Dataset: data (GitHub, akshaybhatia10/Cardiac-Arrhythmia-ML). Classes: abnormal, normal.

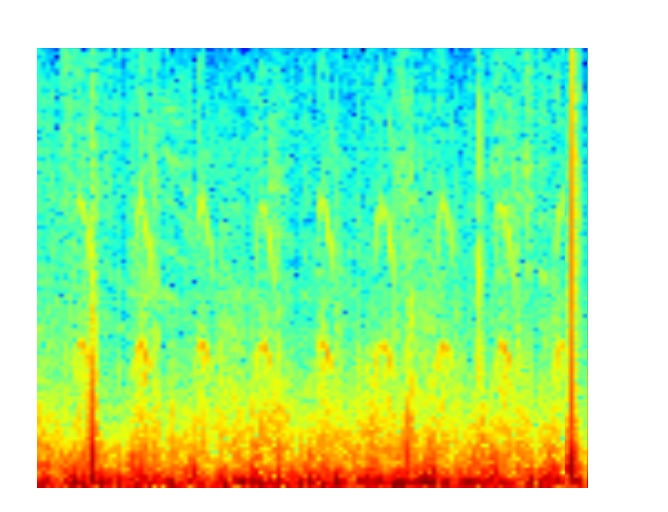
Label: abnormal

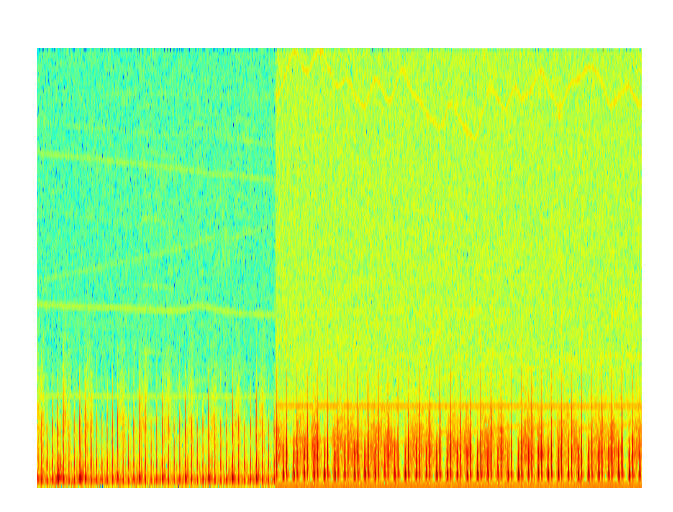
Label: normal

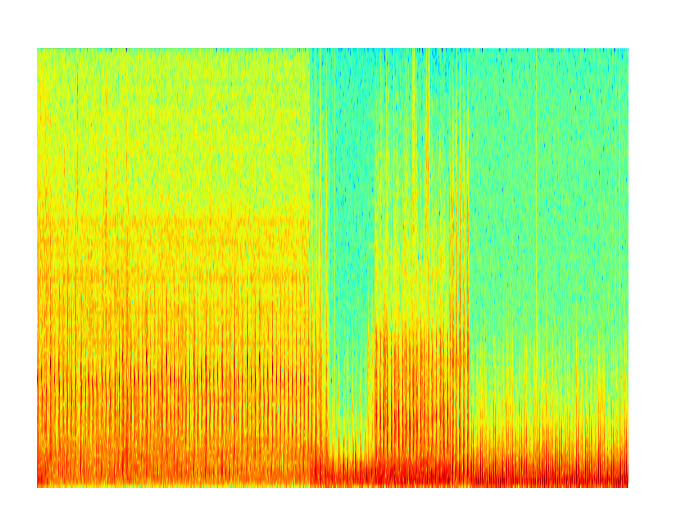
Label: abnormal

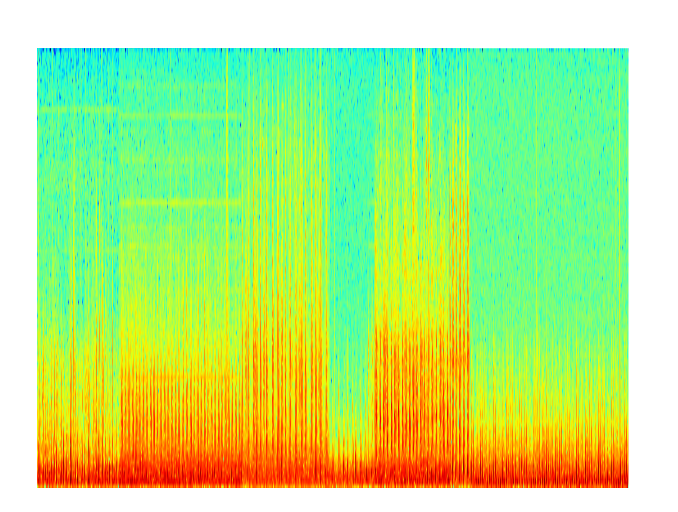
Label: normal

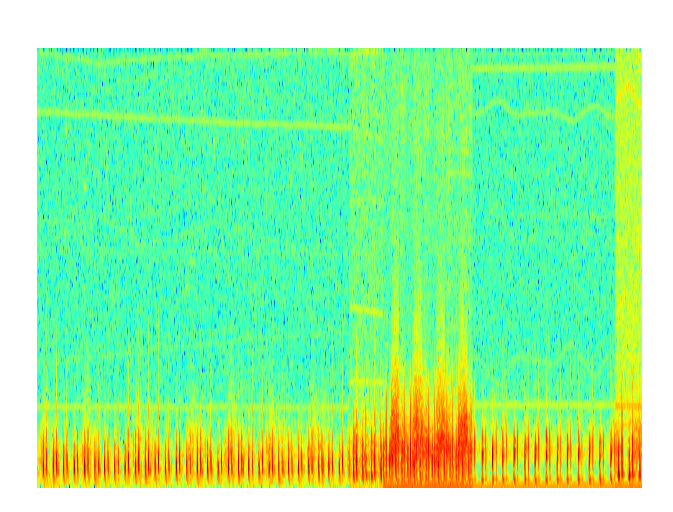
Label: normal

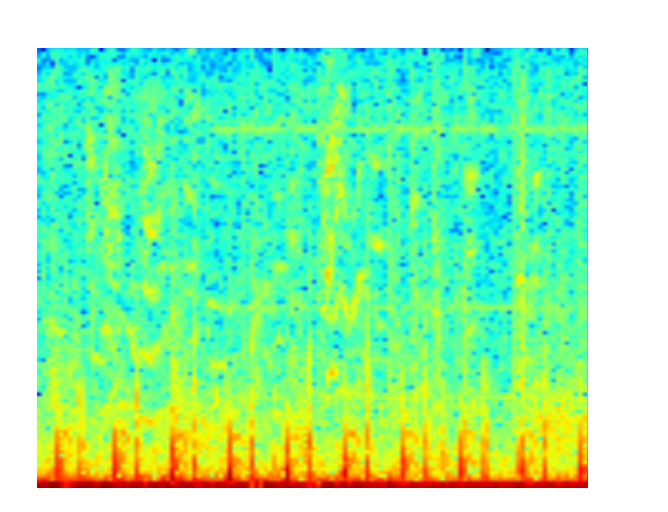
Label: abnormal
